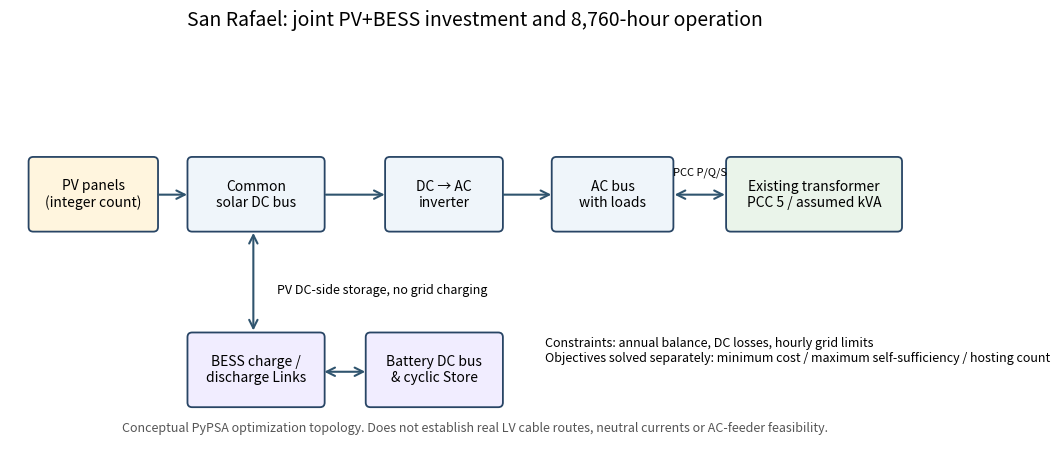

Here is the Python script that generated this plot: (Note: this script raises an exception after producing the figure.)
"""Diagram of mathematical topology, NOT an as-built EPM feeder single-line."""
from pathlib import Path
import matplotlib
matplotlib.use('Agg')
import matplotlib.pyplot as plt
from matplotlib.patches import FancyBboxPatch, FancyArrowPatch

def fig():
    f,ax=plt.subplots(figsize=(12,5.4))
    ax.set_xlim(0,12);ax.set_ylim(0,5.4);ax.axis('off')
    def node(x,y,w,h,txt,fc='#eff5fa'):
        ax.add_patch(FancyBboxPatch((x,y),w,h,boxstyle='round,pad=.06',facecolor=fc,edgecolor='#284565',linewidth=1.3))
        ax.text(x+w/2,y+h/2,txt,ha='center',va='center',fontsize=10,fontweight='medium')
    def arrow(x1,y1,x2,y2,color='#2f546e',both=False,label=None,dy=0):
        ax.add_patch(FancyArrowPatch((x1,y1),(x2,y2),arrowstyle='<->' if both else '->',
           mutation_scale=15,color=color,lw=1.5))
        if label:ax.text((x1+x2)/2,(y1+y2)/2+dy,label,fontsize=8,ha='center',va='bottom')
    node(.3,3.0,1.55,.85,'PV panels\n(integer count)','#fff5de')
    node(2.35,3.0,1.65,.85,'Common\nsolar DC bus')
    node(4.9,3.0,1.4,.85,'DC → AC\ninverter')
    node(7.05,3.0,1.45,.85,'AC bus\nwith loads')
    node(9.30,3.0,2.15,.85,'Existing transformer\nPCC 5 / assumed kVA','#eaf4ea')
    node(2.35,.72,1.65,.85,'BESS charge /\ndischarge Links','#f1edff')
    node(4.65,.72,1.65,.85,'Battery DC bus\n& cyclic Store','#f1edff')
    arrow(1.88,3.42,2.32,3.42)
    arrow(4.04,3.42,4.87,3.42)
    arrow(6.33,3.42,7.02,3.42)
    arrow(8.54,3.42,9.26,3.42,both=True,label='PCC P/Q/S',dy=.22)
    arrow(3.14,2.96,3.14,1.62,both=True)
    arrow(4.02,1.12,4.62,1.12,both=True)
    ax.text(3.45,2.13,'PV DC-side storage, no grid charging',fontsize=9,ha='left')
    ax.text(6.9,1.25,'Constraints: annual balance, DC losses, hourly grid limits\nObjectives solved separately: minimum cost / maximum self-sufficiency / hosting count',fontsize=9,ha='left')
    ax.text(6,.35,'Conceptual PyPSA optimization topology. Does not establish real LV cable routes, neutral currents or AC-feeder feasibility.',ha='center',fontsize=9,color='#555')
    ax.set_title('San Rafael: joint PV+BESS investment and 8,760-hour operation',fontsize=14,pad=12)
    out=Path(__file__).resolve().parent/'figures'
    out.mkdir(exist_ok=True)
    for ext in ['svg','png']:f.savefig(out/f'00_joint_optimization_topology.{ext}',dpi=180,bbox_inches='tight')
    plt.close(f)
if __name__=='__main__':fig()
